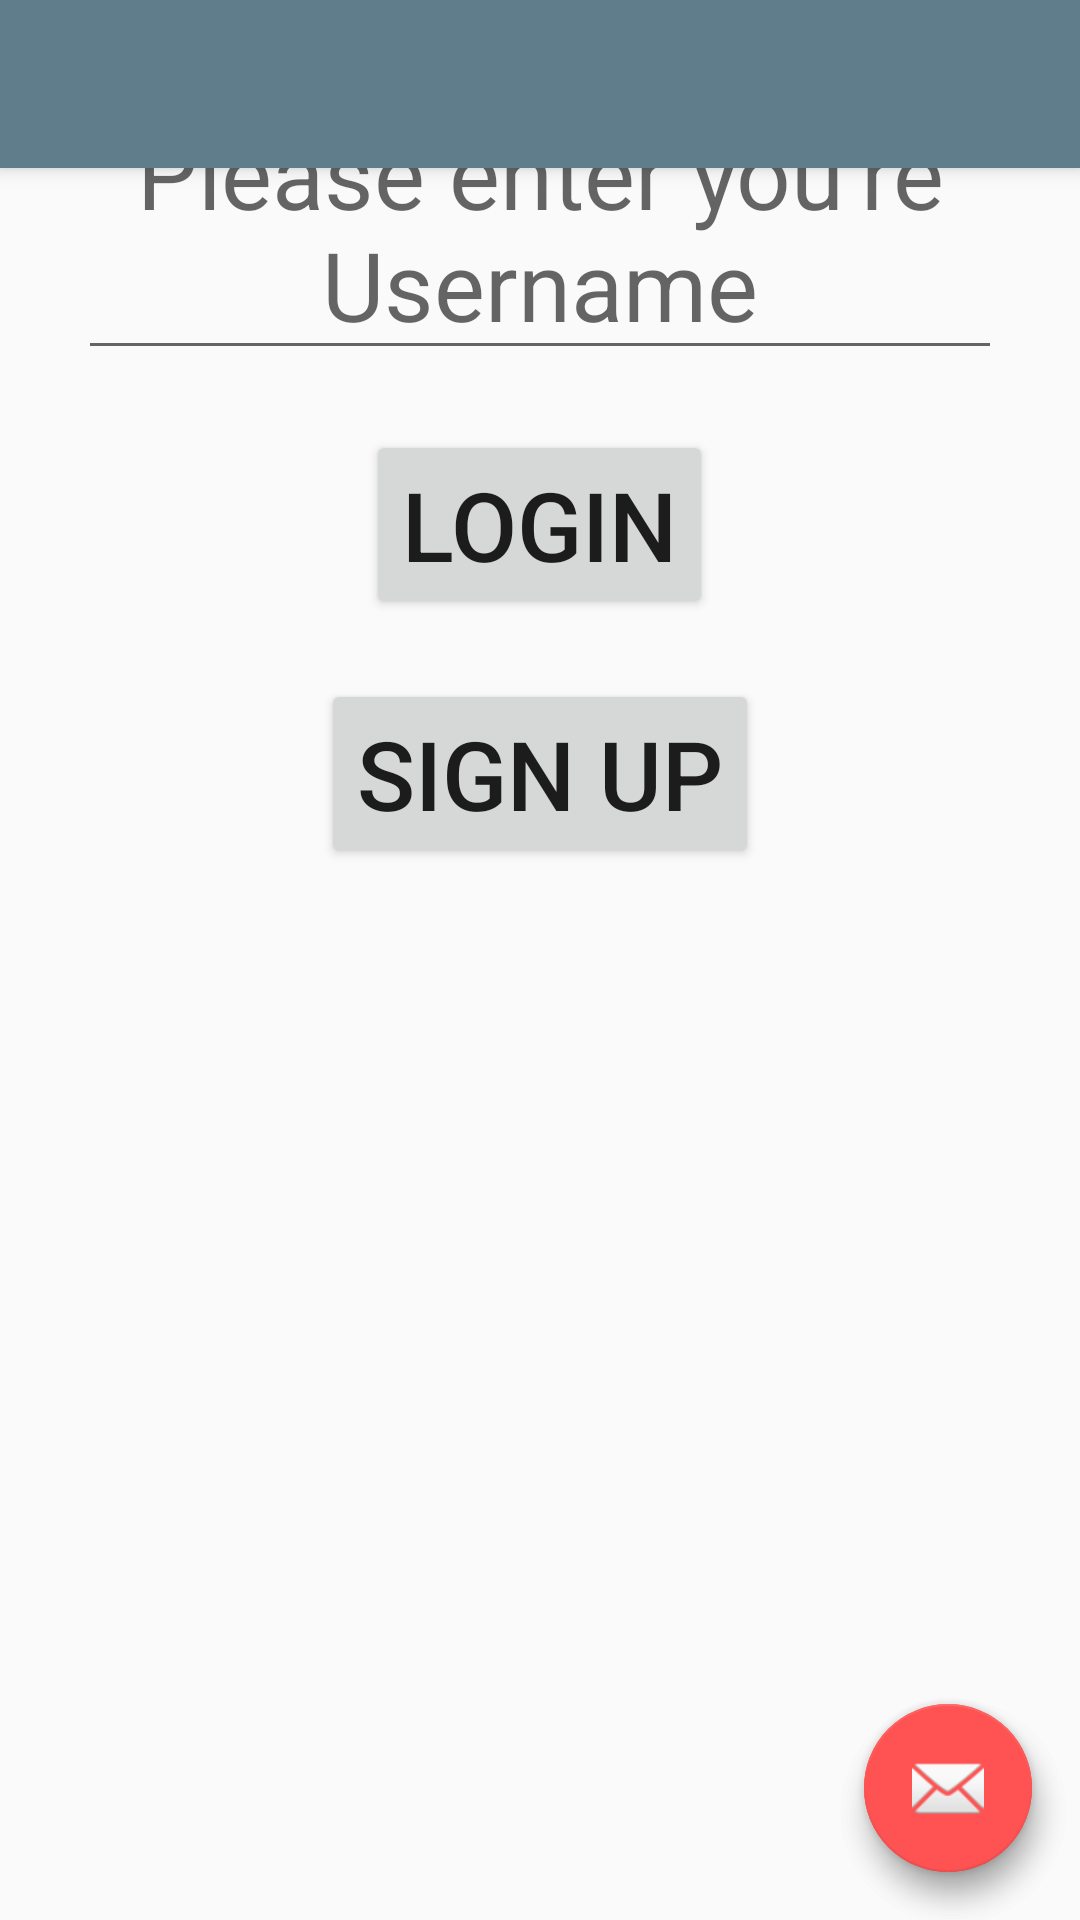

Produce the Android XML layout that renders to this screen, including the resource entries it uses.
<!-- AndroidManifest.xml: activity theme AppTheme.NoActionBar -->
<!-- res/layout/activity_login.xml -->
<?xml version="1.0" encoding="utf-8"?>
<android.support.design.widget.CoordinatorLayout xmlns:android="http://schemas.android.com/apk/res/android"
    xmlns:app="http://schemas.android.com/apk/res-auto"
    xmlns:tools="http://schemas.android.com/tools"
    android:background="?attr/background"
    android:layout_width="match_parent"
    android:layout_height="match_parent"
    tools:context="com.example.thukuntla_sai.FitInPocket.activities.LoginActivity">

    <android.support.design.widget.AppBarLayout
        android:layout_width="match_parent"
        android:layout_height="wrap_content"
        android:theme="@style/AppTheme.AppBarOverlay">

        <android.support.v7.widget.Toolbar
            android:id="@+id/toolbar"
            android:layout_width="match_parent"
            android:layout_height="?attr/actionBarSize"
            android:background="?attr/colorPrimary"
            app:popupTheme="@style/AppTheme.PopupOverlay" />

    </android.support.design.widget.AppBarLayout>

    <include layout="@layout/content_login" />

    <android.support.design.widget.FloatingActionButton
        android:id="@+id/fab"
        android:layout_width="wrap_content"
        android:layout_height="wrap_content"
        android:layout_gravity="bottom|end"
        android:layout_margin="@dimen/fab_margin"
        app:srcCompat="@android:drawable/ic_dialog_email" />

</android.support.design.widget.CoordinatorLayout>
<!-- res/layout/content_login.xml (included above) -->
<android.support.design.widget.CoordinatorLayout xmlns:android="http://schemas.android.com/apk/res/android"
    xmlns:app="http://schemas.android.com/apk/res-auto"
    xmlns:tools="http://schemas.android.com/tools"
    android:background="?attr/background"
    android:id="@+id/coordinatorLayout"
    android:layout_width="match_parent"
    android:layout_height="match_parent"
    android:fitsSystemWindows="true"
    tools:context="com.example.thukuntla_sai.FitInPocket.activities.MainActivity">

    <android.support.design.widget.AppBarLayout
        android:layout_width="match_parent"
        android:layout_height="wrap_content"
        android:theme="@style/AppTheme.AppBarOverlay">


    </android.support.design.widget.AppBarLayout>


    <RelativeLayout xmlns:tools="http://schemas.android.com/tools"
        android:id="@+id/content_main"
        android:layout_width="match_parent"
        android:layout_height="match_parent"
        android:padding="@dimen/activity_vertical_margin"
        app:layout_behavior="@string/appbar_scrolling_view_behavior"
        tools:context="com.vinaymaneti.todo.activities.MainActivity"
        tools:showIn="@layout/activity_main">

        <RelativeLayout
            android:id="@+id/rrAddProfile"
            android:layout_width="match_parent"
            android:layout_height="wrap_content">

            <EditText
                android:id="@+id/nameEditText"
                android:layout_width="match_parent"
                android:layout_height="wrap_content"
                android:layout_margin="10dp"
                android:gravity="center"
                android:hint="Please enter you're Username"
                android:textSize="32sp" />

            <Button
                android:id="@+id/loginButton"
                android:layout_width="wrap_content"
                android:layout_height="wrap_content"
                android:layout_below="@+id/nameEditText"
                android:layout_centerInParent="true"
                android:layout_margin="10dp"
                android:layout_toRightOf="@id/firstDash"
                android:gravity="center"
                android:text="Login"
                android:textSize="32sp" />

            <Button
                android:id="@+id/signUpButton"
                android:layout_width="wrap_content"
                android:layout_height="wrap_content"
                android:layout_below="@+id/loginButton"
                android:layout_centerInParent="true"
                android:layout_margin="10dp"
                android:layout_toRightOf="@id/firstDash"
                android:gravity="center"
                android:text="Sign Up"
                android:textSize="32sp" />

        </RelativeLayout>


    </RelativeLayout>


    <android.support.design.widget.FloatingActionButton
        android:id="@+id/fab"
        android:layout_width="wrap_content"
        android:layout_height="wrap_content"
        android:layout_gravity="bottom|end"
        android:layout_margin="@dimen/fab_margin"
        app:srcCompat="@drawable/icon_plus" />

</android.support.design.widget.CoordinatorLayout>
<!-- res/layout/activity_main.xml (included above) -->
<android.support.design.widget.CoordinatorLayout xmlns:android="http://schemas.android.com/apk/res/android"
    xmlns:app="http://schemas.android.com/apk/res-auto"
    xmlns:tools="http://schemas.android.com/tools"
    android:background="?attr/background"
    android:id="@+id/coordinatorLayout"
    android:layout_width="match_parent"
    android:layout_height="match_parent"
    android:fitsSystemWindows="true"
    tools:context="com.example.thukuntla_sai.FitInPocket.activities.MainActivity">

    <android.support.design.widget.AppBarLayout
        android:layout_width="match_parent"
        android:layout_height="wrap_content"
        android:theme="@style/AppTheme.AppBarOverlay">

        <android.support.v7.widget.Toolbar
            android:id="@+id/toolbar"
            android:layout_width="match_parent"
            android:layout_height="?attr/actionBarSize"
            android:background="?attr/colorPrimary"
            app:popupTheme="@style/AppTheme.PopupOverlay">

        </android.support.v7.widget.Toolbar>

    </android.support.design.widget.AppBarLayout>


    <RelativeLayout xmlns:tools="http://schemas.android.com/tools"
        android:id="@+id/content_main"
        android:layout_width="match_parent"
        android:layout_height="match_parent"
        android:padding="@dimen/activity_vertical_margin"
        app:layout_behavior="@string/appbar_scrolling_view_behavior"
        tools:context="com.vinaymaneti.todo.activities.MainActivity"
        tools:showIn="@layout/activity_main">

        <RelativeLayout
            android:id="@+id/rrAddProfile"
            android:layout_width="match_parent"
            android:layout_height="wrap_content">

            <TextView
                android:id="@+id/firstDash"
                android:layout_width="wrap_content"
                android:layout_height="wrap_content"
                android:layout_margin="10dp"
                android:gravity="center"
                android:text="-"
                android:textSize="32sp" />

            <TextView
                android:layout_width="wrap_content"
                android:layout_height="wrap_content"
                android:layout_margin="10dp"
                android:layout_toRightOf="@id/firstDash"
                android:gravity="center"
                android:text="Add profile"
                android:textSize="32sp" />

        </RelativeLayout>

        <RelativeLayout
            android:id="@+id/rrHistory"
            android:layout_width="match_parent"
            android:layout_height="wrap_content"
            android:layout_below="@id/rrAddProfile">

            <TextView
                android:id="@+id/secondDash"
                android:layout_width="wrap_content"
                android:layout_height="wrap_content"
                android:layout_margin="10dp"
                android:gravity="center"
                android:text="-"
                android:textSize="32sp" />

            <TextView
                android:layout_width="wrap_content"
                android:layout_height="wrap_content"
                android:layout_margin="10dp"
                android:layout_toRightOf="@id/secondDash"
                android:gravity="center"
                android:text="History"
                android:textSize="32sp" />

        </RelativeLayout>

        <RelativeLayout
            android:id="@+id/rrProgress"
            android:layout_width="match_parent"
            android:layout_height="wrap_content"
            android:layout_below="@id/rrHistory">

            <TextView
                android:id="@+id/ThirdDash"
                android:layout_width="wrap_content"
                android:layout_height="wrap_content"
                android:layout_margin="10dp"
                android:gravity="center"
                android:text="-"
                android:textSize="32sp" />

            <TextView
                android:layout_width="wrap_content"
                android:layout_height="wrap_content"
                android:layout_margin="10dp"
                android:layout_toRightOf="@id/ThirdDash"
                android:gravity="center"
                android:text="Progress"
                android:textSize="32sp" />

        </RelativeLayout>

    </RelativeLayout>

</android.support.design.widget.CoordinatorLayout>
<!-- resources referenced by this layout -->
<resources>
  <dimen name="activity_vertical_margin">16dp</dimen>
  <dimen name="fab_margin">16dp</dimen>
  <style name="AppTheme.AppBarOverlay" parent="ThemeOverlay.AppCompat.Dark.ActionBar" />
  <style name="AppTheme.PopupOverlay" parent="ThemeOverlay.AppCompat.Light" />
  <style name="AppTheme.NoActionBar">
          <item name="windowActionBar">false</item>
          <item name="windowNoTitle">true</item>
      </style>
</resources>
